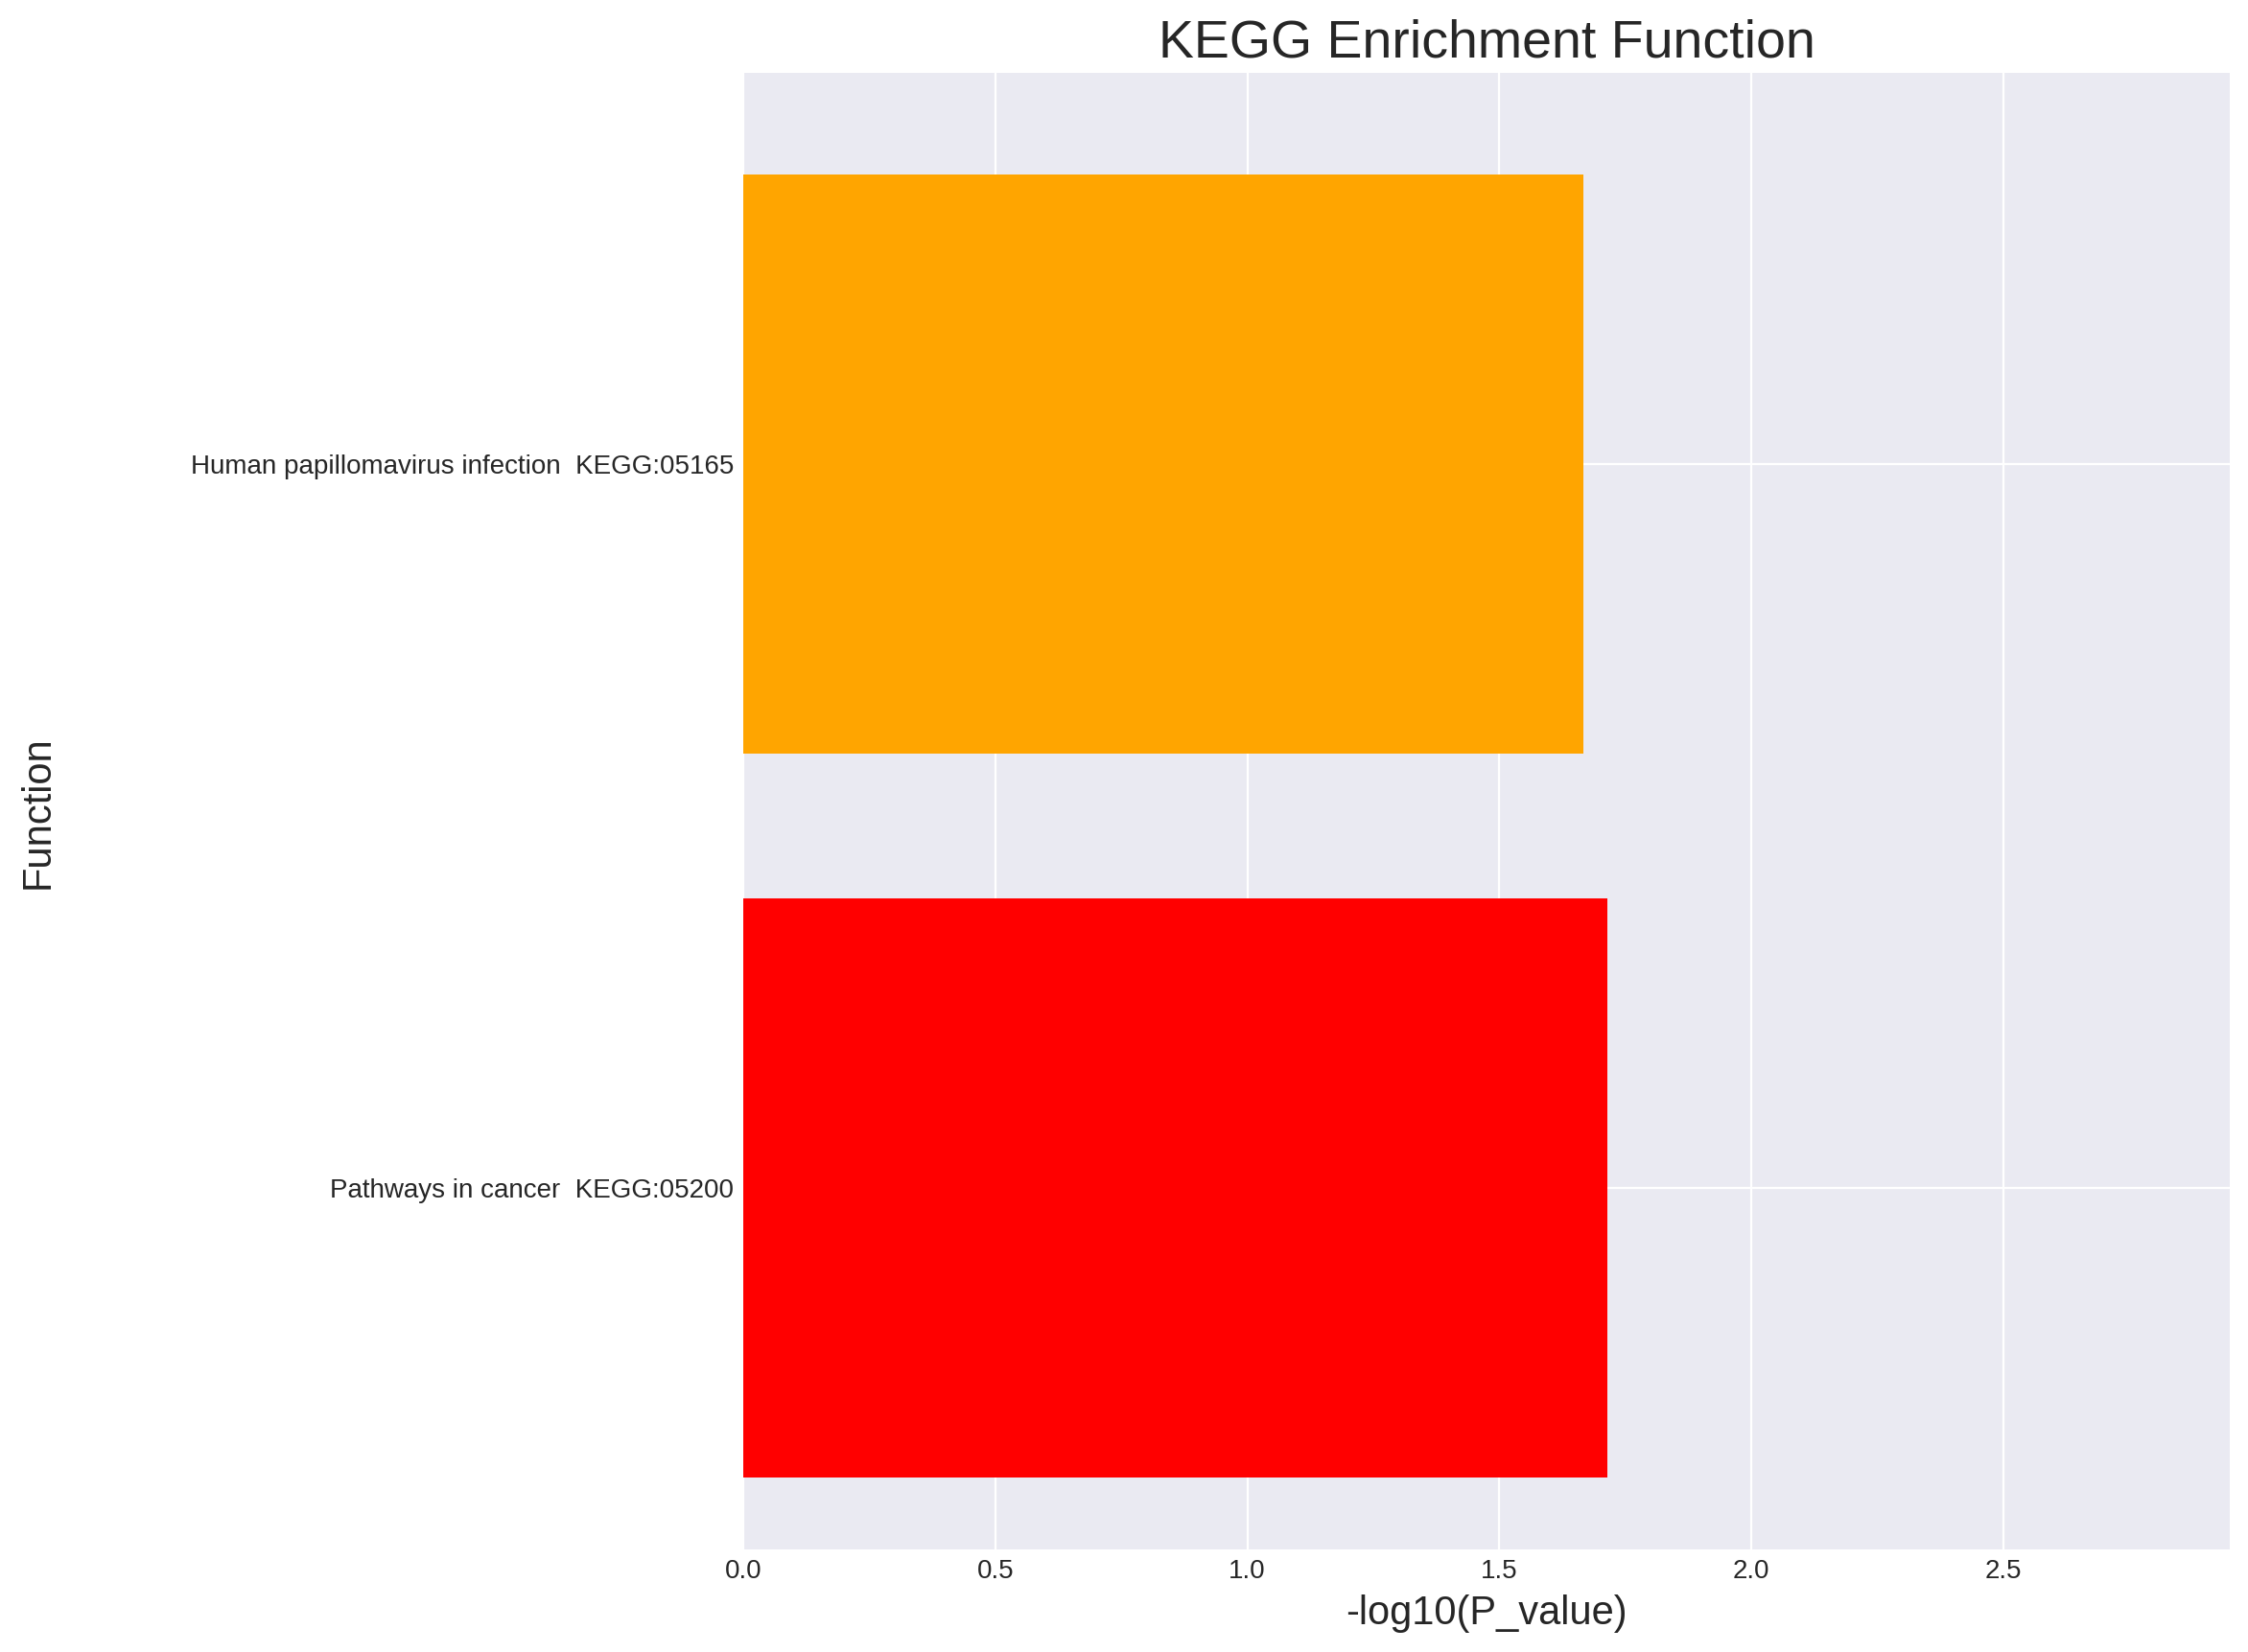

The file beside this chart, header and first rows:
source, native, name, p_value, significant, description, term_size, query_size, intersection_size, effective_domain_size, precision, recall, query, parents
KEGG, KEGG:04144, Endocytosis, 0.001553, True, Endocytosis, 243, 6866, 233, 7772, 0.03394, 0.9588, query_1, ['KEGG:00000']
KEGG, KEGG:05200, Pathways in cancer, 0.01932, True, Pathways in cancer, 528, 6866, 490, 7772, 0.07137, 0.928, query_1, ['KEGG:00000']
KEGG, KEGG:05165, Human papillomavirus infection, 0.02158, True, Human papillomavirus infection, 330, 6866, 310, 7772, 0.04515, 0.9394, query_1, ['KEGG:00000']
